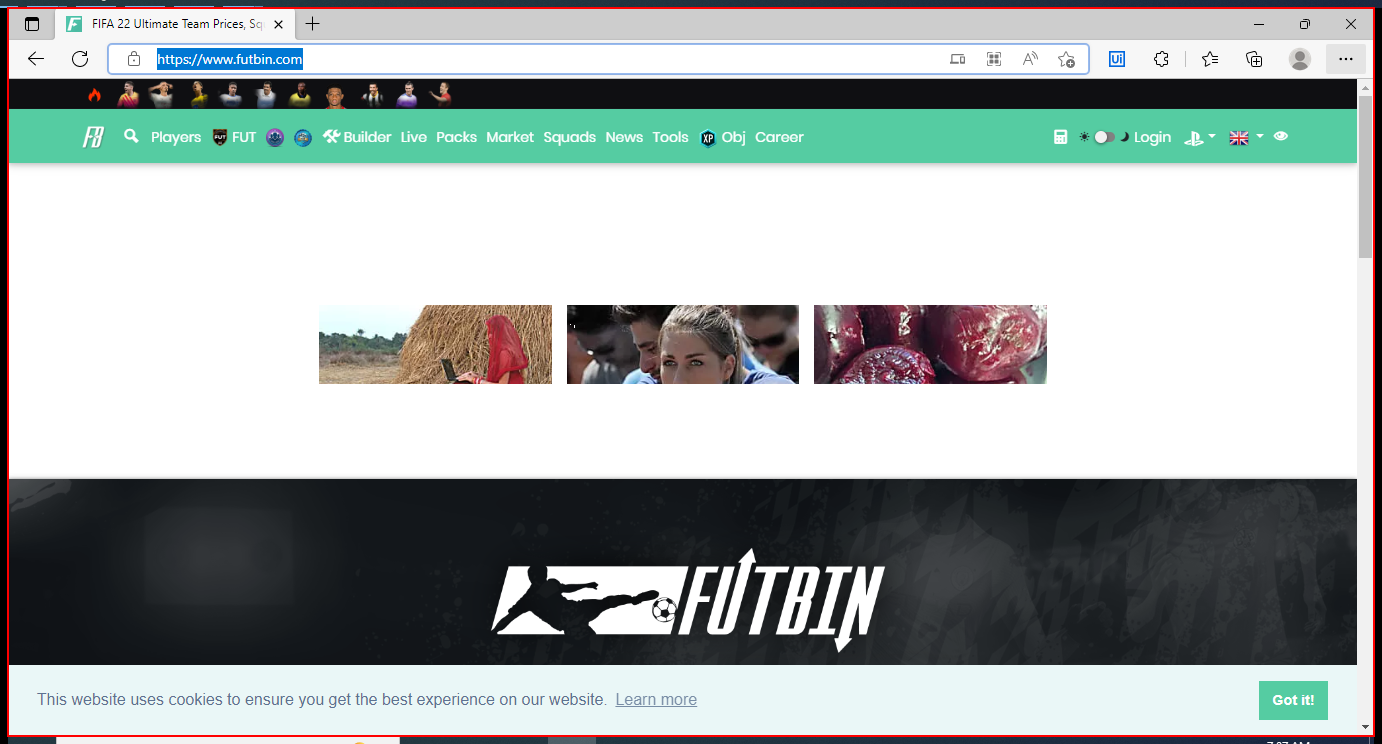
Workflow: Futbin_TestCaseOpenApplication

Step 1: Close Edge on the element in window 'FIFA 22 Ultimate Team Prices, Squad Builder, Draft and Players D*' (msedge.exe)

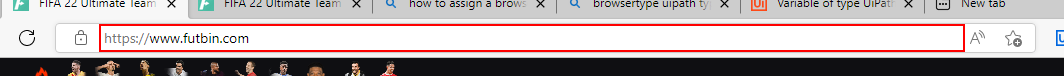
Step 2: get-text from the editable text 'Address and search bar' in window 'FIFA 22 Ultimate Team Prices, Squad Builder, Draft and Players D*' (msedge.exe)